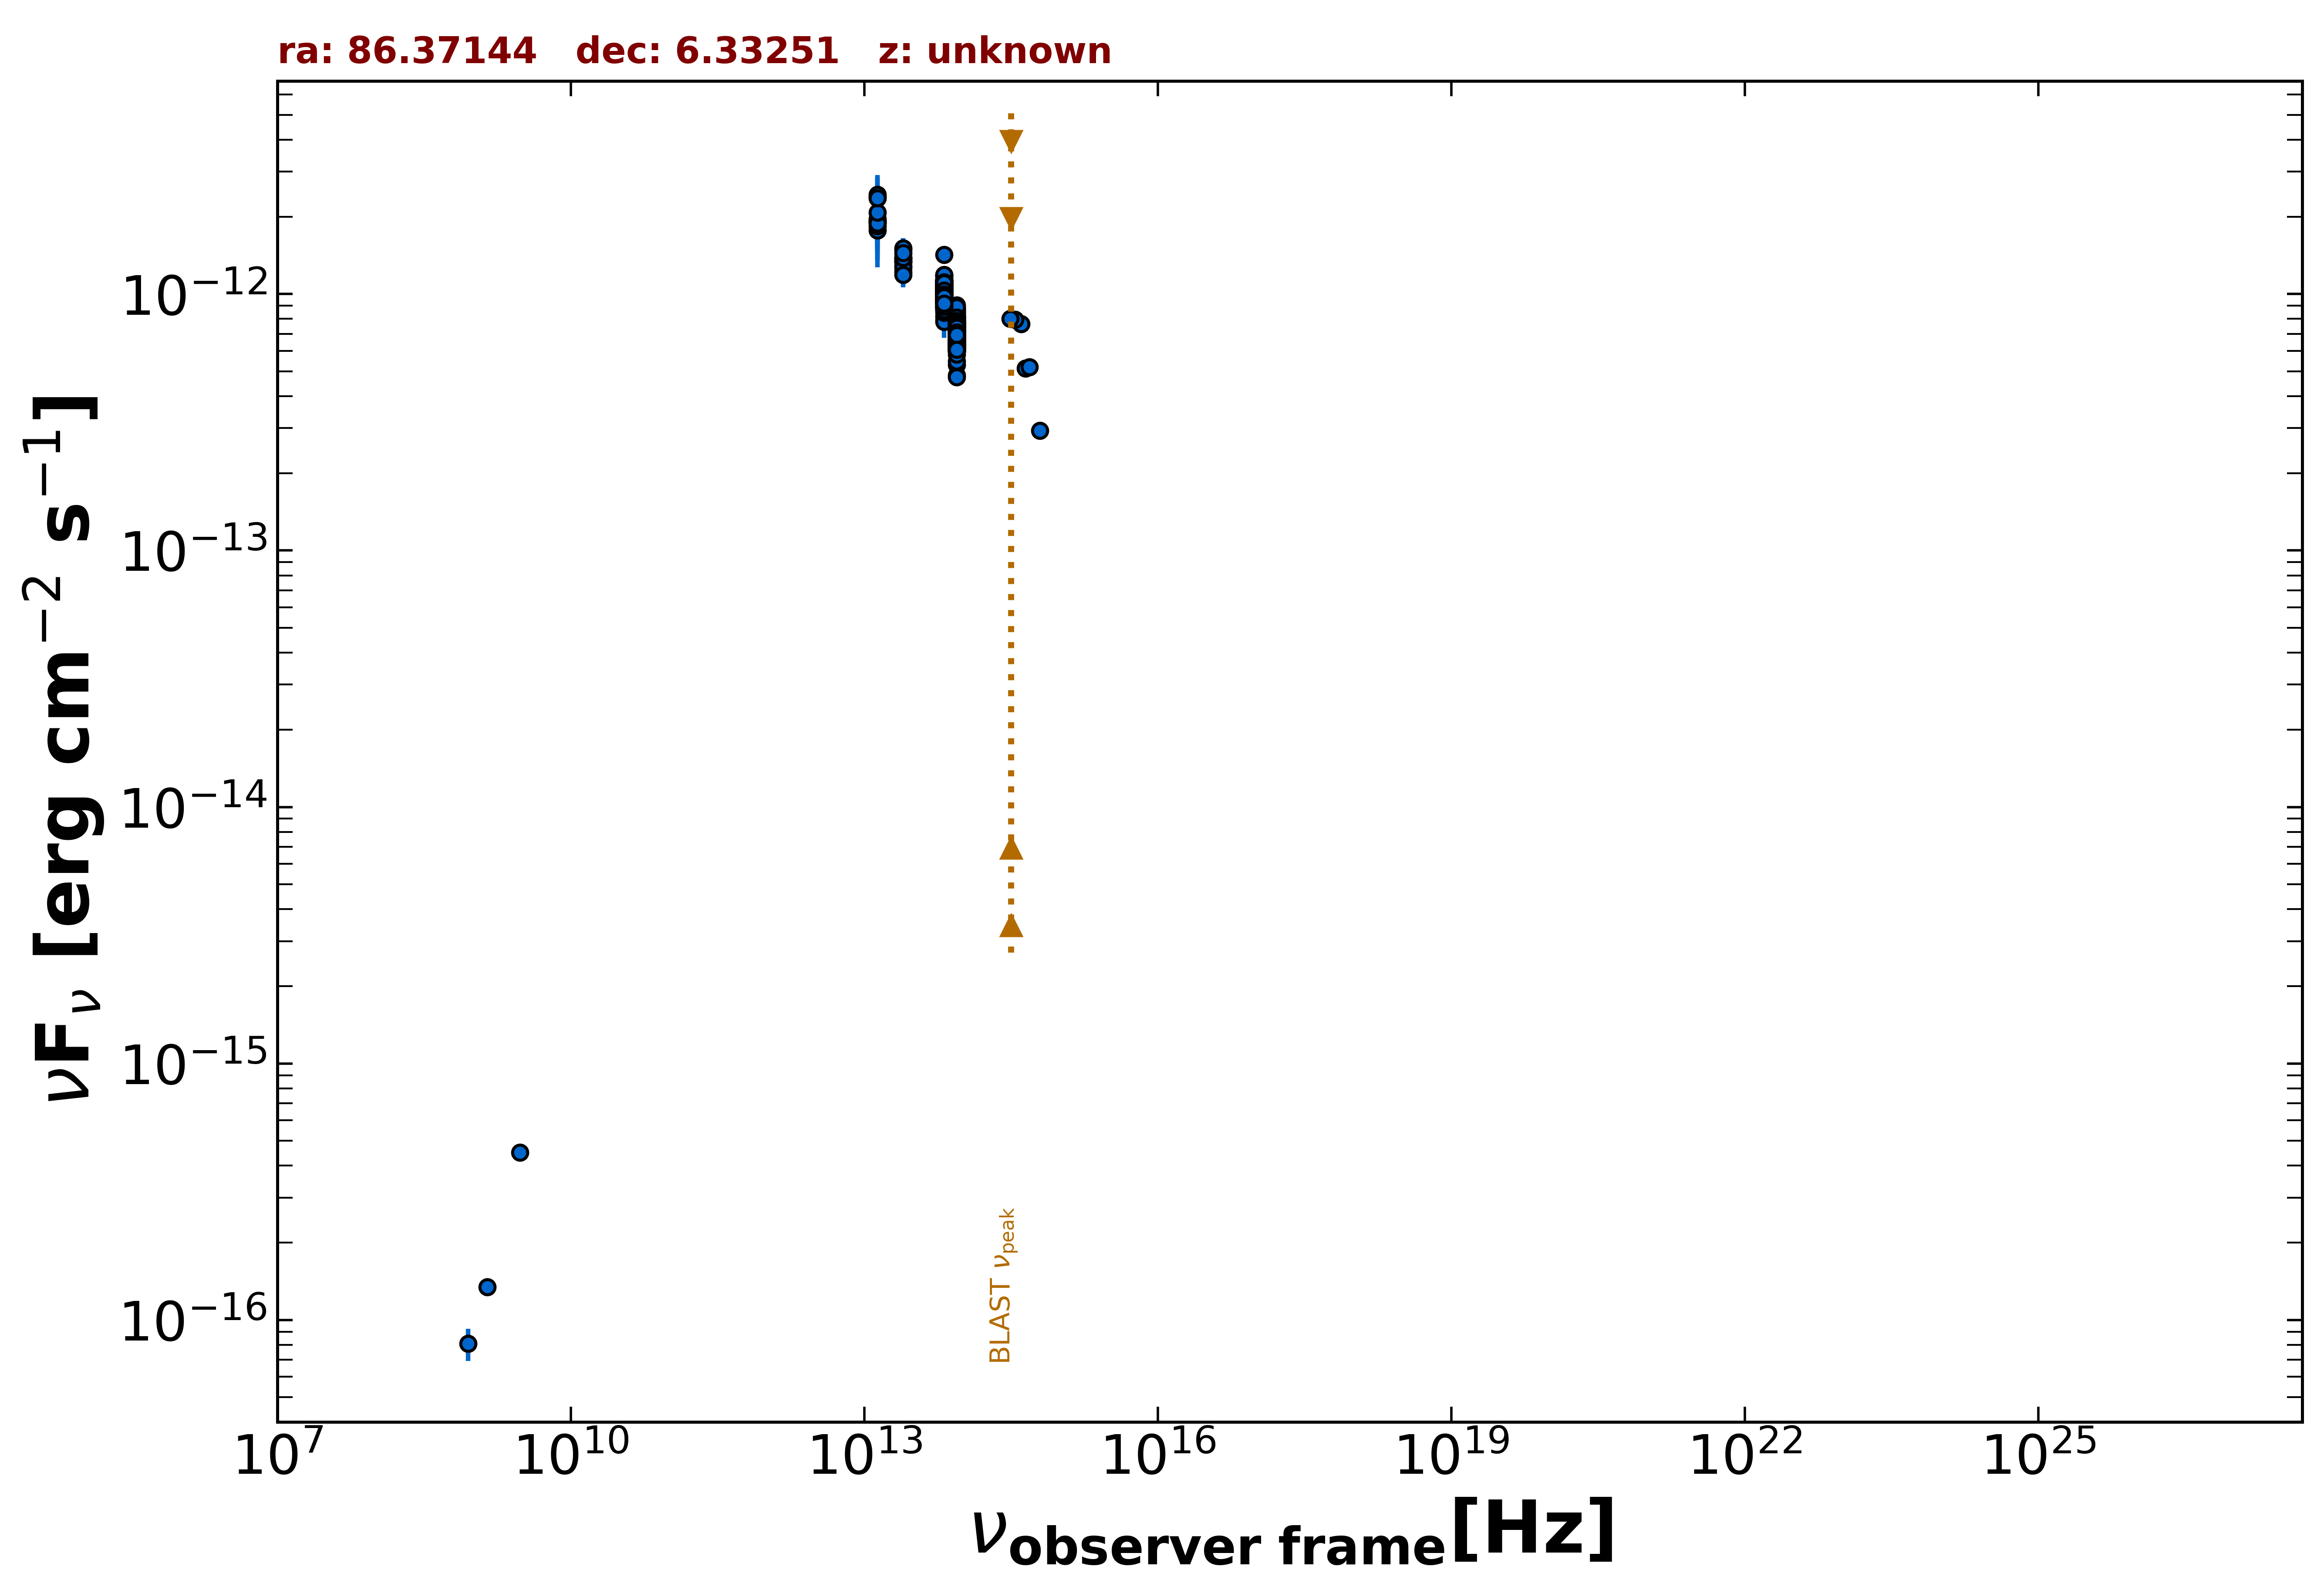

Data behind this chart, as committed beside it:
freq., flux, err_flux, MJD_start, MJD_end, flag, catalog, reference
1.400e+09, 1.344e-16, 7.000e-18, 55000, 55000, , NVSS, Condon et al. 1998  AJ  115  1693
8.870e+08, 8.072e-17, 1.153e-17, 55000, 55000, , RACS, Hale et al. 2021  PASA  38  e058
3.000e+09, 4.498e-16, 7.100e-18, 55000, 55000, , VLASSQL, Gordon et al. 2021  ApJS  255  30
8.817e+13, 6.901e-13, 3.450e-15, 55000, 55000, , UNWISE, Schlafly et al. 2019  ApJS  240  30
6.517e+13, 9.793e-13, 5.000e-15, 55000, 55000, , UNWISE, Schlafly et al. 2019  ApJS  240  30
8.817e+13, 6.310e-13, 1.745e-14, 55000, 55000, , WISE, Wright et al. 2010  AJ  140  1868
6.517e+13, 9.671e-13, 2.405e-14, 55000, 55000, , WISE, Wright et al. 2010  AJ  140  1868
2.498e+13, 1.351e-12, 8.100e-14, 55000, 55000, , WISE, Wright et al. 2010  AJ  140  1868
1.363e+13, 1.921e-12, 1.970e-13, 55000, 55000, , WISE, Wright et al. 2010  AJ  140  1868
8.817e+13, 6.207e-13, 3.430e-14, 56732, 56732, , NEOWISE, Mainzer et al. 2014  ApJ  792  30
6.517e+13, 9.218e-13, 5.350e-14, 56732, 56732, , NEOWISE, Mainzer et al. 2014  ApJ  792  30
8.817e+13, 7.299e-13, 3.630e-14, 56731, 56731, , NEOWISE, Mainzer et al. 2014  ApJ  792  30
6.517e+13, 1.037e-12, 5.920e-14, 56731, 56731, , NEOWISE, Mainzer et al. 2014  ApJ  792  30
8.817e+13, 6.793e-13, 3.630e-14, 56732, 56732, , NEOWISE, Mainzer et al. 2014  ApJ  792  30
6.517e+13, 9.832e-13, 4.965e-14, 56732, 56732, , NEOWISE, Mainzer et al. 2014  ApJ  792  30
8.817e+13, 7.319e-13, 3.235e-14, 56732, 56732, , NEOWISE, Mainzer et al. 2014  ApJ  792  30
6.517e+13, 9.850e-13, 4.980e-14, 56732, 56732, , NEOWISE, Mainzer et al. 2014  ApJ  792  30
8.817e+13, 6.077e-13, 3.975e-14, 56732, 56732, , NEOWISE, Mainzer et al. 2014  ApJ  792  30
6.517e+13, 9.244e-13, 5.365e-14, 56732, 56732, , NEOWISE, Mainzer et al. 2014  ApJ  792  30
8.817e+13, 6.602e-13, 4.930e-14, 56731, 56731, , NEOWISE, Mainzer et al. 2014  ApJ  792  30
6.517e+13, 8.163e-13, 6.250e-14, 56731, 56731, , NEOWISE, Mainzer et al. 2014  ApJ  792  30
8.817e+13, 7.245e-13, 3.475e-14, 56732, 56732, , NEOWISE, Mainzer et al. 2014  ApJ  792  30
6.517e+13, 9.832e-13, 5.430e-14, 56732, 56732, , NEOWISE, Mainzer et al. 2014  ApJ  792  30
8.817e+13, 6.875e-13, 3.610e-14, 56731, 56731, , NEOWISE, Mainzer et al. 2014  ApJ  792  30
6.517e+13, 8.951e-13, 4.700e-14, 56731, 56731, , NEOWISE, Mainzer et al. 2014  ApJ  792  30
8.817e+13, 7.192e-13, 3.445e-14, 56731, 56731, , NEOWISE, Mainzer et al. 2014  ApJ  792  30
6.517e+13, 1.054e-12, 4.950e-14, 56731, 56731, , NEOWISE, Mainzer et al. 2014  ApJ  792  30
8.817e+13, 7.974e-13, 3.670e-14, 56732, 56732, , NEOWISE, Mainzer et al. 2014  ApJ  792  30
6.517e+13, 1.012e-12, 4.735e-14, 56732, 56732, , NEOWISE, Mainzer et al. 2014  ApJ  792  30
8.817e+13, 7.428e-13, 3.355e-14, 56731, 56731, , NEOWISE, Mainzer et al. 2014  ApJ  792  30
6.517e+13, 1.055e-12, 4.850e-14, 56731, 56731, , NEOWISE, Mainzer et al. 2014  ApJ  792  30
8.817e+13, 4.818e-13, 4.400e-14, 57285, 57285, , NEOWISE, Mainzer et al. 2014  ApJ  792  30
6.517e+13, 9.151e-13, 5.565e-14, 57285, 57285, , NEOWISE, Mainzer et al. 2014  ApJ  792  30
8.817e+13, 6.780e-13, 3.440e-14, 57285, 57285, , NEOWISE, Mainzer et al. 2014  ApJ  792  30
6.517e+13, 9.653e-13, 4.780e-14, 57285, 57285, , NEOWISE, Mainzer et al. 2014  ApJ  792  30
8.817e+13, 7.106e-13, 3.795e-14, 57285, 57285, , NEOWISE, Mainzer et al. 2014  ApJ  792  30
6.517e+13, 1.020e-12, 5.355e-14, 57285, 57285, , NEOWISE, Mainzer et al. 2014  ApJ  792  30
8.817e+13, 7.179e-13, 3.705e-14, 57285, 57285, , NEOWISE, Mainzer et al. 2014  ApJ  792  30
6.517e+13, 9.905e-13, 6.460e-14, 57285, 57285, , NEOWISE, Mainzer et al. 2014  ApJ  792  30
8.817e+13, 7.087e-13, 3.655e-14, 57285, 57285, , NEOWISE, Mainzer et al. 2014  ApJ  792  30
6.517e+13, 1.045e-12, 5.290e-14, 57285, 57285, , NEOWISE, Mainzer et al. 2014  ApJ  792  30
8.817e+13, 6.071e-13, 3.635e-14, 57285, 57285, , NEOWISE, Mainzer et al. 2014  ApJ  792  30
6.517e+13, 1.098e-12, 5.150e-14, 57285, 57285, , NEOWISE, Mainzer et al. 2014  ApJ  792  30
8.817e+13, 6.812e-13, 4.015e-14, 57285, 57285, , NEOWISE, Mainzer et al. 2014  ApJ  792  30
6.517e+13, 1.043e-12, 6.900e-14, 57285, 57285, , NEOWISE, Mainzer et al. 2014  ApJ  792  30
8.817e+13, 8.599e-13, 4.755e-14, 57285, 57285, , NEOWISE, Mainzer et al. 2014  ApJ  792  30
6.517e+13, 9.887e-13, 5.565e-14, 57285, 57285, , NEOWISE, Mainzer et al. 2014  ApJ  792  30
8.817e+13, 6.469e-13, 3.520e-14, 57285, 57285, , NEOWISE, Mainzer et al. 2014  ApJ  792  30
6.517e+13, 9.751e-13, 5.325e-14, 57285, 57285, , NEOWISE, Mainzer et al. 2014  ApJ  792  30
8.817e+13, 7.319e-13, 3.440e-14, 57284, 57284, , NEOWISE, Mainzer et al. 2014  ApJ  792  30
6.517e+13, 9.706e-13, 5.380e-14, 57284, 57284, , NEOWISE, Mainzer et al. 2014  ApJ  792  30
8.817e+13, 7.749e-13, 3.785e-14, 57814, 57814, , NEOWISE, Mainzer et al. 2014  ApJ  792  30
6.517e+13, 1.421e-12, 6.050e-14, 57814, 57814, , NEOWISE, Mainzer et al. 2014  ApJ  792  30
8.817e+13, 6.201e-13, 3.830e-14, 57813, 57813, , NEOWISE, Mainzer et al. 2014  ApJ  792  30
6.517e+13, 9.244e-13, 4.685e-14, 57813, 57813, , NEOWISE, Mainzer et al. 2014  ApJ  792  30
8.817e+13, 6.463e-13, 3.395e-14, 57814, 57814, , NEOWISE, Mainzer et al. 2014  ApJ  792  30
6.517e+13, 1.072e-12, 5.750e-14, 57814, 57814, , NEOWISE, Mainzer et al. 2014  ApJ  792  30
8.817e+13, 7.650e-13, 3.950e-14, 57814, 57814, , NEOWISE, Mainzer et al. 2014  ApJ  792  30
6.517e+13, 9.697e-13, 5.465e-14, 57814, 57814, , NEOWISE, Mainzer et al. 2014  ApJ  792  30
8.817e+13, 6.369e-13, 3.525e-14, 57814, 57814, , NEOWISE, Mainzer et al. 2014  ApJ  792  30
... 503 more rows
